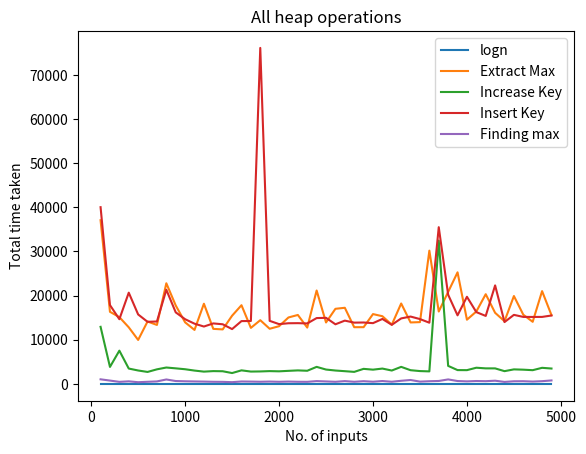

Write the Python code that produced this figure.
import matplotlib.pyplot as plt
import numpy as np
import time , random

def Heapify(Arr,i,Arr_len2):
    left_child = 2 * i + 1  #leftChild child
    right_child = 2 * i + 2 #rightChild child
    if left_child < Arr_len2 and Arr[left_child] > Arr[i]:
        largest = left_child
    else:
        largest = i
    if right_child < Arr_len2 and Arr[right_child] >=Arr[largest]:
        largest = right_child
    if largest != i:
        Arr[i], Arr[largest] = Arr[largest], Arr[i]
        Heapify(Arr, largest,Arr_len2)

def BuildHeap(Arr):
    for i in range(int((len(Arr)/2)-1), -1, -1):
        Heapify(Arr,i,len(Arr))

def FindingMax(arr):
    return arr[0]

def extractMax2(Arr):
    len_Arr=len(Arr)
    if len_Arr<1:
        return -1
    elif len_Arr==1:
        return Arr[0]
    else:
        max_element=Arr[0]
        Arr[0]=Arr[len(Arr)-1]
        lst=np.delete(Arr,len(Arr)-1)
        Heapify(Arr,0,len(Arr))
        return max_element

def increaseKey(Arr,i,key):
    if Arr[i]>key:
        return -1
    Arr[i]=key
    while (i>0 and Arr[(i)//2]<Arr[i]):
        Arr[i],Arr[(i)//2]=Arr[(i)//2],Arr[i]
        idx=i//2

def insert(Arr,key):
    Arr=np.insert(Arr,-1,len(Arr)+1)
    increaseKey(Arr,len(Arr)-1,key)
    
if __name__ == "__main__":
    time_extract_max=[]
    time_increase_key=[]
    time_insert_key=[]
    time_finding_max=[]
    randarr_len=[]
    for i in range(1,50):
        randarr=np.random.randint(1,20,i*100)
        randarr_len.append(len(randarr))
        BuildHeap(randarr)

        st_timer1=time.time_ns()
        largest=FindingMax(randarr)
        time_finding_max.append((time.time_ns()-st_timer1))
        
        st_timer2=time.time_ns()
        extractMax2(randarr)
        time_extract_max.append(((time.time_ns()-st_timer2)))
        
        st_timer3=time.time_ns()
        increaseKey(randarr,random.randint(10,20),random.randint(40,50))
        time_increase_key.append((time.time_ns()-st_timer3))

        st_timer4=time.time_ns()
        insert(randarr,random.randint(40,60))
        time_insert_key.append((time.time_ns()-st_timer4))

    logn=[(np.log2(i)/10**7) for i in randarr_len]

    # print(lst_len2)
    # print(logn)
    plt.plot(randarr_len,logn,label="logn")
    plt.plot(randarr_len,time_extract_max,label="Extract Max")
    plt.plot(randarr_len,time_increase_key,label="Increase Key")
    plt.plot(randarr_len,time_insert_key,label="Insert Key")
    plt.plot(randarr_len,time_finding_max,label="Finding max")

    plt.title("All heap operations")
    plt.xlabel("No. of inputs")
    plt.ylabel("Total time taken")
    # plt.rcParams["figure.figsize"] = (10,6)
    plt.legend()
    plt.show()